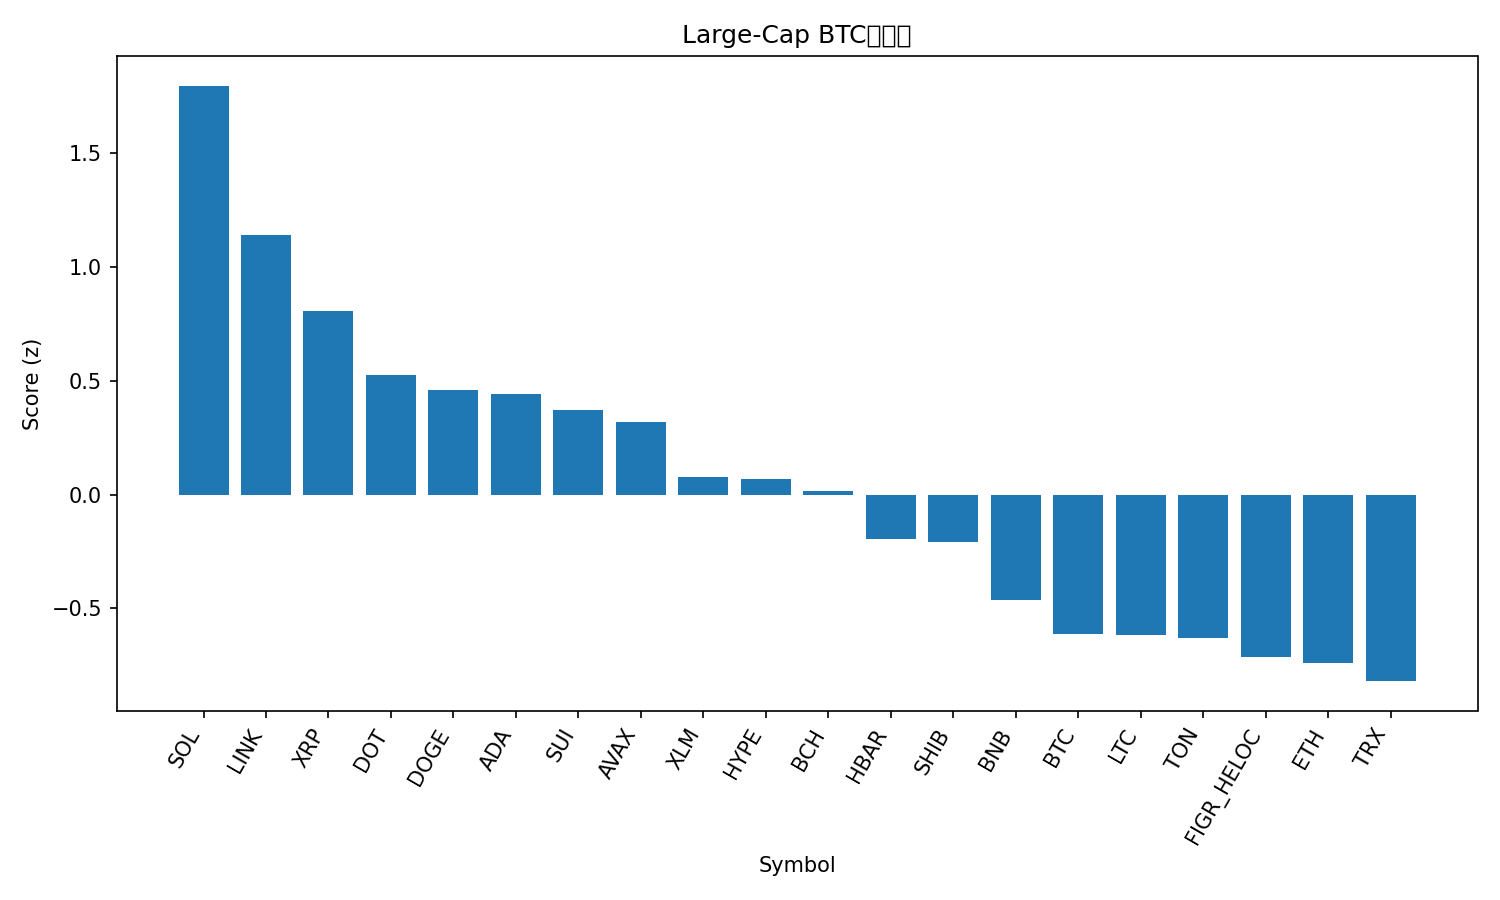

Source data for this figure (header and first rows):
rank, name, symbol, price_btc, price_usd, pct_1h_btc, pct_24h_btc, pct_7d_btc, market_cap_rank, market_cap_usd, volume_usd, score
1, Solana, SOL, 0.001903, 213.1, 1.772, 4.121, 3.512, 6, 115105762332, 6597786801, 1.796
2, Chainlink, LINK, 0.0002066, 23.14, 1.54, 3.129, -4.085, 13, 15672618447, 701011385, 1.141
3, XRP, XRP, 2.633e-05, 2.95, 0.8887, 3.407, 2.666, 3, 175750406946, 5429620828, 0.8061
4, Polkadot, DOT, 3.615e-05, 4.05, 0.4894, 4.107, 3.112, 34, 6164327217, 439870552, 0.524
5, Dogecoin, DOGE, 2.09e-06, 0.2339, -0.03691, 6.673, 4.553, 9, 35222051169, 2888237539, 0.4602
6, Cardano, ADA, 7.63e-06, 0.855, 0.7754, 2.385, 0.1499, 11, 31152416785, 1308945546, 0.4422
7, Sui, SUI, 3.105e-05, 3.48, 0.6847, 1.913, 2.718, 18, 12404308862, 825235986, 0.3712
8, Avalanche, AVAX, 0.0002261, 25.33, 0.5015, 2.757, 2.709, 23, 10694805472, 437277030, 0.3195
9, Stellar, XLM, 3.31e-06, 0.3707, 0.3021, 2.864, 0.8003, 21, 11736798938, 235570567, 0.07702
10, Hyperliquid, HYPE, 0.0004518, 50.64, -0.5657, 6.246, 10, 16, 13708616478, 394426354, 0.06671
11, Bitcoin Cash, BCH, 0.005333, 597.5, 0.6264, -1.044, 6.873, 20, 11903364045, 337504446, 0.01433
12, Hedera, HBAR, 2e-06, 0.2244, 0.3473, 1.302, -1.516, 25, 9503244322, 164320410, -0.1936
13, Shiba Inu, SHIB, 1.13484e-10, 1.271e-05, 0.1945, 2.015, -0.8161, 31, 7492537397, 171630341, -0.2098
14, BNB, BNB, 0.007829, 877.2, 0.2443, -0.1474, -0.2059, 5, 122028536587, 1112428262, -0.461
15, Bitcoin, BTC, 1.0, 112025, 0.0, 0.0, 0.0, 1, 2229016365071, 27418130364, -0.6137
16, Litecoin, LTC, 0.001014, 113.6, 0.2188, -1.185, 0.602, 28, 8659552883, 507411933, -0.6151
17, Toncoin, TON, 2.772e-05, 3.11, 0.2051, -0.1956, -3.752, 30, 7976820359, 94768201, -0.6321
18, Figure Heloc, FIGR_HELOC, 9.04e-06, 1.0, 0.0, 0.0, -1.238, 19, 12312684309, 18860, -0.7136
19, Ethereum, ETH, 0.03865, 4330, 0.09274, -0.1513, -5.4, 2, 521946188421, 19128125691, -0.7379
20, TRON, TRX, 2.97e-06, 0.3328, -0.11, 0.7301, -4.485, 10, 31530453991, 870694420, -0.8193
21, Cronos, CRO, 2.31e-06, 0.2584, 0.3026, -2.373, -10.01, 27, 8686370121, 71608195, -1.08
